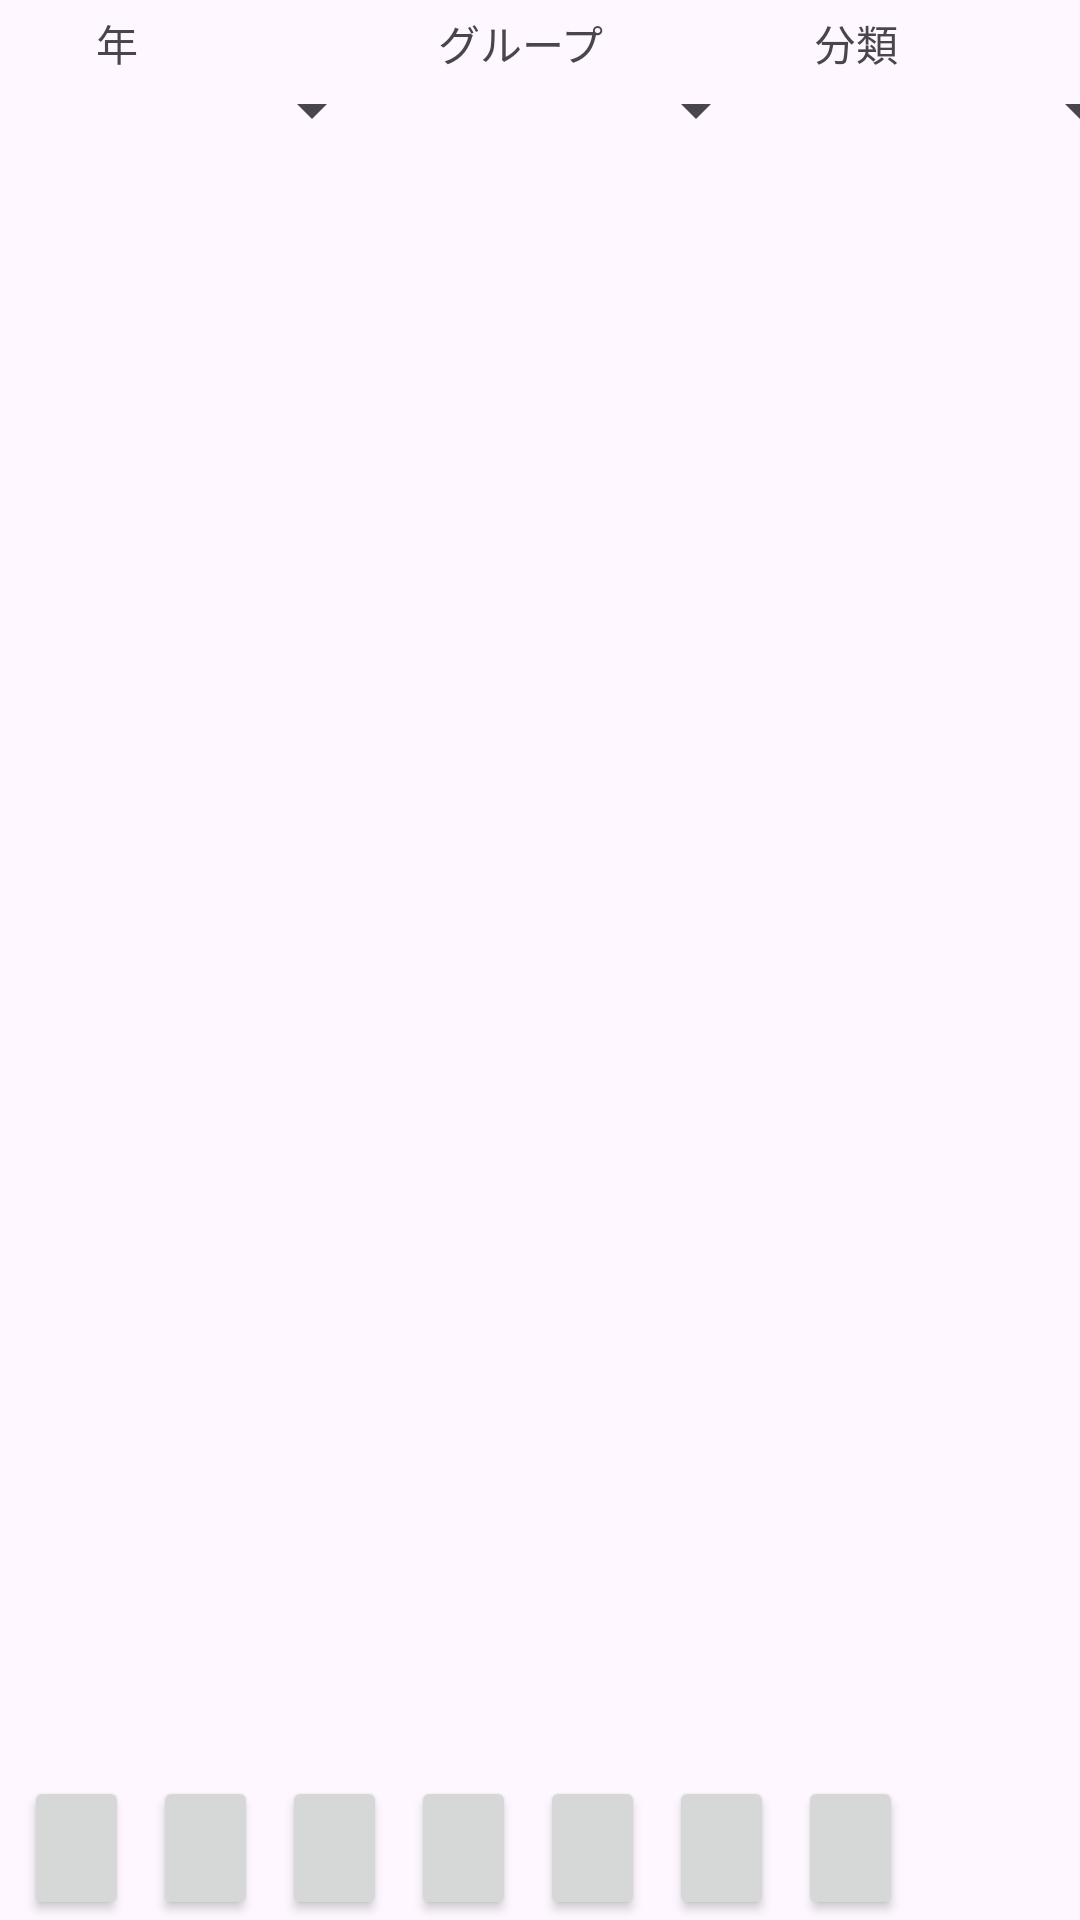

Here is an Android app screen rendered from its layout file. Give the layout XML and the strings, colors and styles it references.
<!-- AndroidManifest.xml: application theme Theme.MyApplication4 -->
<!-- res/layout/activity_gps_trace_list.xml -->
<?xml version="1.0" encoding="utf-8"?>
<androidx.constraintlayout.widget.ConstraintLayout xmlns:android="http://schemas.android.com/apk/res/android"
    xmlns:app="http://schemas.android.com/apk/res-auto"
    xmlns:tools="http://schemas.android.com/tools"
    android:id="@+id/main"
    android:layout_width="match_parent"
    android:layout_height="match_parent"
    tools:context=".GpsTraceListActivity">

    <Spinner
        android:id="@+id/spinner7"
        android:layout_width="120dp"
        android:layout_height="wrap_content"
        android:layout_marginStart="8dp"
        app:layout_constraintStart_toStartOf="parent"
        app:layout_constraintTop_toBottomOf="@+id/textView34" />

    <Spinner
        android:id="@+id/spinner8"
        android:layout_width="120dp"
        android:layout_height="wrap_content"
        android:layout_marginStart="8dp"
        app:layout_constraintStart_toEndOf="@+id/spinner7"
        app:layout_constraintTop_toBottomOf="@+id/textView35" />

    <Spinner
        android:id="@+id/spinner9"
        android:layout_width="120dp"
        android:layout_height="wrap_content"
        android:layout_marginStart="8dp"
        app:layout_constraintStart_toEndOf="@+id/spinner8"
        app:layout_constraintTop_toBottomOf="@+id/textView36" />

    <Button
        android:id="@+id/button17"
        android:layout_width="35dp"
        android:layout_height="wrap_content"
        android:layout_marginStart="8dp"
        android:paddingLeft="7dp"
        app:icon="@drawable/ic_baseline_sync_24"
        app:layout_constraintBottom_toBottomOf="parent"
        app:layout_constraintStart_toStartOf="parent" />

    <Button
        android:id="@+id/button18"
        android:layout_width="35dp"
        android:layout_height="wrap_content"
        android:layout_marginStart="8dp"
        android:paddingLeft="5dp"
        app:icon="@drawable/ic_baseline_delete_24"
        app:layout_constraintBottom_toBottomOf="parent"
        app:layout_constraintStart_toEndOf="@+id/button17" />

    <Button
        android:id="@+id/button19"
        android:layout_width="35dp"
        android:layout_height="wrap_content"
        android:layout_marginStart="8dp"
        android:paddingLeft="5dp"
        app:icon="@drawable/ic_baseline_sort_24"
        app:layout_constraintBottom_toBottomOf="parent"
        app:layout_constraintStart_toEndOf="@+id/button27" />

    <Button
        android:id="@+id/button20"
        android:layout_width="35dp"
        android:layout_height="wrap_content"
        android:layout_marginStart="8dp"
        android:paddingLeft="7dp"
        android:paddingRight="0dp"
        app:icon="@drawable/ic_baseline_route_24"
        app:layout_constraintBottom_toBottomOf="parent"
        app:layout_constraintStart_toEndOf="@+id/button19" />

    <ListView
        android:id="@+id/gpsTraceListView"
        android:layout_width="0dp"
        android:layout_height="0dp"
        android:layout_marginStart="1dp"
        android:layout_marginEnd="1dp"
        app:layout_constraintBottom_toTopOf="@+id/button17"
        app:layout_constraintEnd_toEndOf="parent"
        app:layout_constraintStart_toStartOf="parent"
        app:layout_constraintTop_toBottomOf="@+id/spinner9" />

    <TextView
        android:id="@+id/textView34"
        android:layout_width="wrap_content"
        android:layout_height="wrap_content"
        android:layout_marginStart="32dp"
        android:layout_marginTop="4dp"
        android:text="年"
        app:layout_constraintStart_toStartOf="parent"
        app:layout_constraintTop_toTopOf="parent" />

    <TextView
        android:id="@+id/textView35"
        android:layout_width="wrap_content"
        android:layout_height="wrap_content"
        android:layout_marginStart="100dp"
        android:layout_marginTop="4dp"
        android:text="グループ"
        app:layout_constraintStart_toEndOf="@+id/textView34"
        app:layout_constraintTop_toTopOf="parent" />

    <TextView
        android:id="@+id/textView36"
        android:layout_width="wrap_content"
        android:layout_height="wrap_content"
        android:layout_marginStart="70dp"
        android:layout_marginTop="4dp"
        android:text="分類"
        app:layout_constraintStart_toEndOf="@+id/textView35"
        app:layout_constraintTop_toTopOf="parent" />

    <Button
        android:id="@+id/button25"
        android:layout_width="35dp"
        android:layout_height="wrap_content"
        android:layout_marginStart="8dp"
        android:paddingLeft="7dp"
        app:icon="@drawable/ic_outline_playlist_add_check_24"
        app:layout_constraintBottom_toBottomOf="parent"
        app:layout_constraintStart_toEndOf="@+id/button20" />

    <Button
        android:id="@+id/button27"
        android:layout_width="35dp"
        android:layout_height="wrap_content"
        android:layout_marginStart="8dp"
        android:paddingLeft="7dp"
        android:paddingRight="0dp"
        app:icon="@drawable/ic_baseline_playlist_add_24"
        app:layout_constraintBottom_toBottomOf="parent"
        app:layout_constraintStart_toEndOf="@+id/button28" />

    <Button
        android:id="@+id/button28"
        android:layout_width="35dp"
        android:layout_height="wrap_content"
        android:layout_marginStart="8dp"
        android:paddingLeft="7dp"
        android:paddingRight="0dp"
        app:icon="@drawable/ic_baseline_output_24"
        app:layout_constraintBottom_toBottomOf="parent"
        app:layout_constraintStart_toEndOf="@+id/button18" />

</androidx.constraintlayout.widget.ConstraintLayout>
<!-- resources referenced by this layout -->
<resources>
  <style name="Theme.MyApplication4" parent="Base.Theme.MyApplication4" />
  <style name="Base.Theme.MyApplication4" parent="Theme.Material3.DayNight">
          
          
      </style>
</resources>
